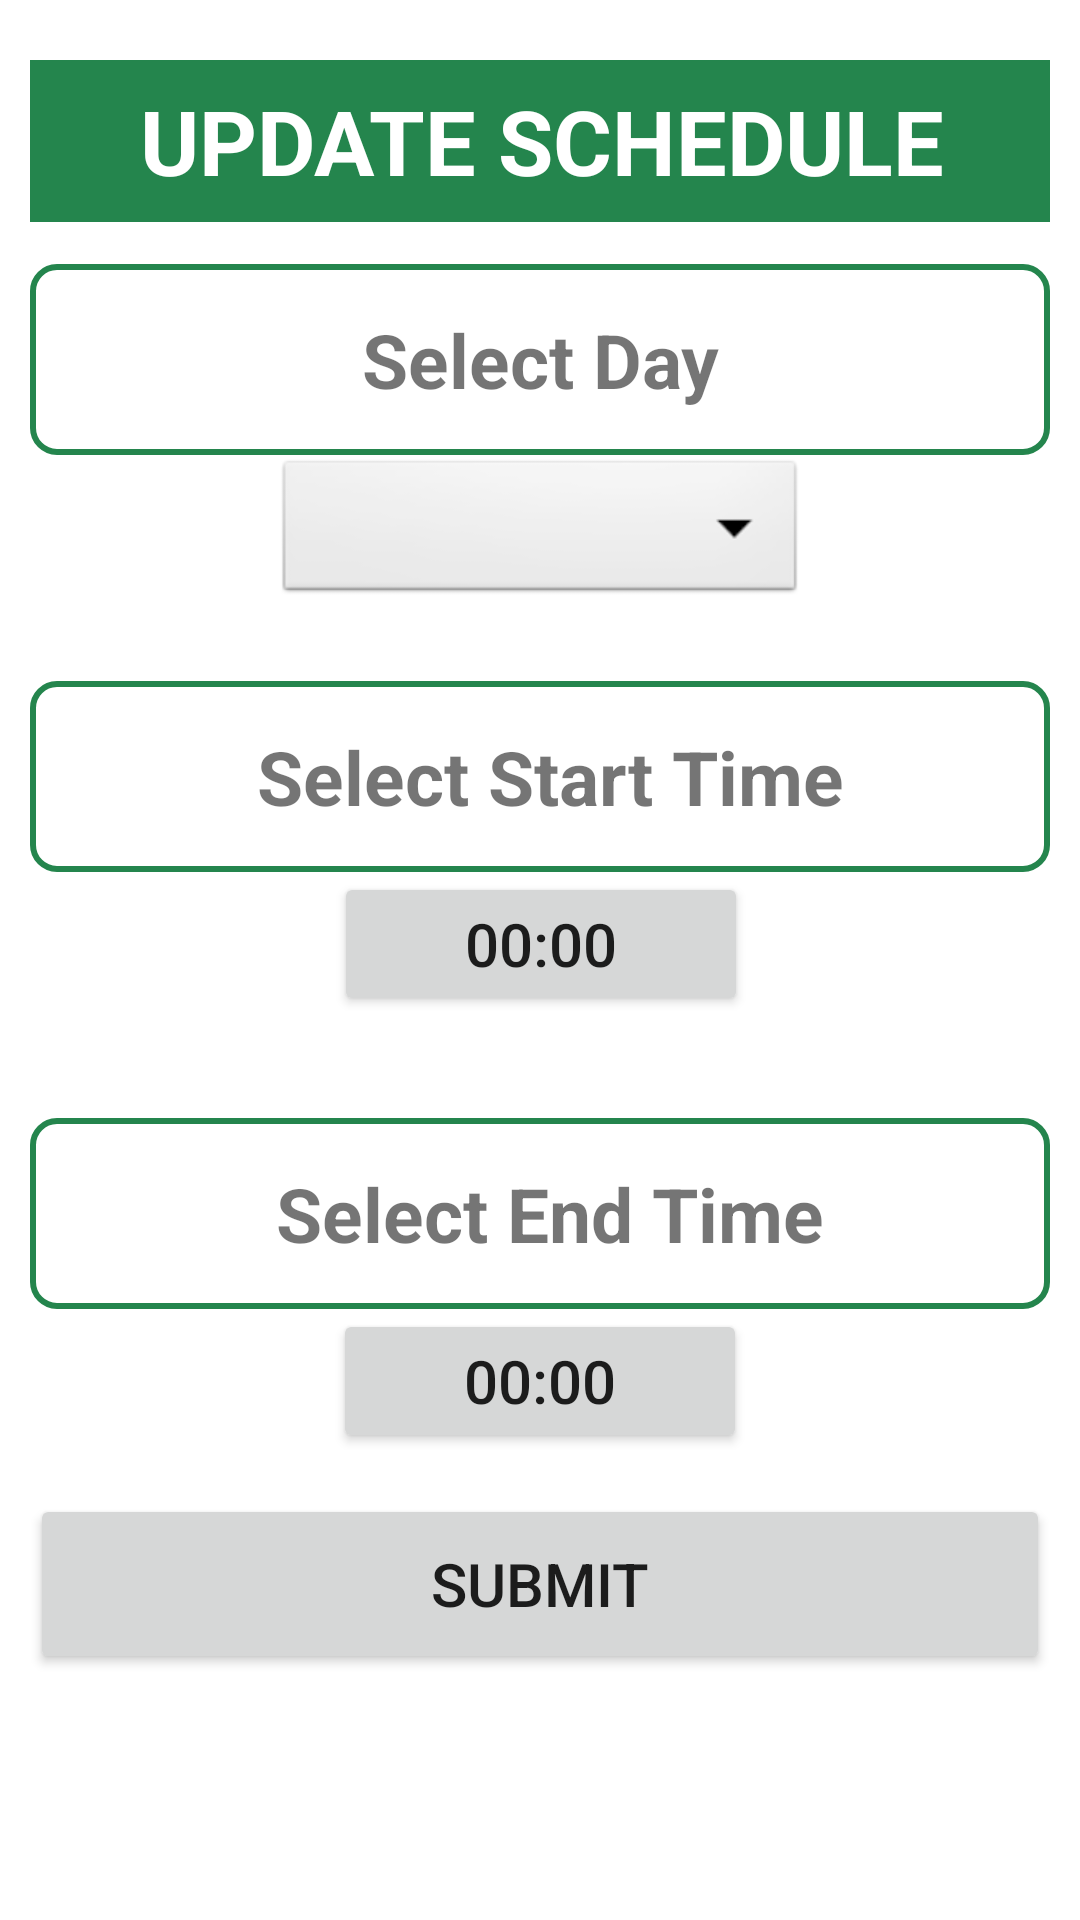

Produce the Android XML layout that renders to this screen, including the resource entries it uses.
<!-- AndroidManifest.xml: application theme Theme.HelpGenic -->
<!-- res/layout/activity_update_virtual_schedule.xml -->
<?xml version="1.0" encoding="utf-8"?>
<androidx.constraintlayout.widget.ConstraintLayout
    xmlns:android="http://schemas.android.com/apk/res/android"
    xmlns:app="http://schemas.android.com/apk/res-auto"
    xmlns:tools="http://schemas.android.com/tools"
    android:padding="10dp"
    android:layout_width="match_parent"
    android:layout_height="match_parent"
    tools:context=".Doctor.AddVirtualSchedule">

    <TextView
        android:id="@+id/selectDay"
        android:layout_width="match_parent"
        android:layout_height="wrap_content"
        android:gravity="center"
        android:padding="15dp"
        android:text="Select Day"
        android:textSize="25sp"
        android:textStyle="bold"
        android:background="@drawable/list_view_custom_design"
        app:layout_constraintBottom_toBottomOf="parent"
        app:layout_constraintEnd_toEndOf="parent"
        app:layout_constraintHorizontal_bias="0.0"
        app:layout_constraintStart_toStartOf="parent"
        app:layout_constraintTop_toTopOf="parent"
        app:layout_constraintVertical_bias="0.14" />

    <TextView
        android:id="@+id/startTime"
        android:layout_width="match_parent"
        android:layout_height="wrap_content"
        android:gravity="center"
        android:padding="15dp"
        android:text=" Select Start Time"
        android:textSize="25sp"
        android:textStyle="bold"
        android:background="@drawable/list_view_custom_design"
        app:layout_constraintBottom_toBottomOf="parent"
        app:layout_constraintEnd_toEndOf="parent"
        app:layout_constraintTop_toTopOf="parent"
        app:layout_constraintVertical_bias="0.39" />

    <TextView
        android:id="@+id/endTime"
        android:layout_width="match_parent"
        android:layout_height="wrap_content"
        android:gravity="center"
        android:padding="15dp"
        android:text=" Select End Time"
        android:textSize="25sp"
        android:textStyle="bold"
        android:background="@drawable/list_view_custom_design"
        app:layout_constraintBottom_toBottomOf="parent"
        app:layout_constraintEnd_toEndOf="parent"
        app:layout_constraintTop_toTopOf="parent"
        app:layout_constraintVertical_bias="0.652" />

    <Spinner
        android:id="@+id/spinner"
        android:layout_width="177dp"
        android:layout_height="51dp"
        android:background="@android:drawable/btn_dropdown"
        app:layout_constraintEnd_toEndOf="parent"
        app:layout_constraintStart_toStartOf="parent"
        app:layout_constraintTop_toBottomOf="@+id/selectDay" />

    <Button
        android:id="@+id/start"
        android:layout_width="138dp"
        android:layout_height="48dp"
        android:text="00:00"
        android:textSize="20sp"
        app:layout_constraintEnd_toEndOf="parent"
        app:layout_constraintHorizontal_bias="0.501"
        app:layout_constraintStart_toStartOf="parent"
        app:layout_constraintTop_toBottomOf="@+id/startTime" />

    <Button
        android:id="@+id/end"
        android:layout_width="138dp"
        android:layout_height="48dp"
        android:text="00:00"
        android:textSize="20sp"
        app:layout_constraintEnd_toEndOf="parent"
        app:layout_constraintStart_toStartOf="parent"
        app:layout_constraintTop_toBottomOf="@+id/endTime" />

    <Button
        android:id="@+id/submit"
        android:layout_width="match_parent"
        android:layout_height="60dp"
        android:layout_marginBottom="72dp"
        android:text="Submit"
        android:textSize="20sp"
        app:layout_constraintBottom_toBottomOf="parent"
        app:layout_constraintEnd_toEndOf="parent"
        app:layout_constraintHorizontal_bias="1.0"
        app:layout_constraintStart_toStartOf="parent" />

    <TextView
        android:id="@+id/Header"
        android:layout_width="396dp"
        android:layout_height="54dp"
        android:background="@color/green_700"
        android:gravity="center"
        android:text="UPDATE SCHEDULE"
        android:textColor="@color/white"
        android:textSize="30dp"
        android:textStyle="bold"

        app:layout_constraintBottom_toTopOf="@+id/selectDay"
        app:layout_constraintEnd_toEndOf="parent"
        app:layout_constraintStart_toStartOf="parent"
        app:layout_constraintTop_toTopOf="parent"
        app:layout_constraintVertical_bias="0.412" />
</androidx.constraintlayout.widget.ConstraintLayout>
<!-- resources referenced by this layout -->
<resources>
  <color name="green_700">#24854D</color>
  <color name="white">#FFFFFFFF</color>
  <!-- drawable list_view_custom_design (drawable) -->
  <?xml version="1.0" encoding="utf-8"?>
  <shape xmlns:android="http://schemas.android.com/apk/res/android">
      <corners android:radius="8dp"/>
      <stroke android:color="@color/green_700"/>
      <stroke android:width="2dp"/>
  </shape>
  <style name="Theme.HelpGenic" parent="Theme.MaterialComponents.DayNight.DarkActionBar">
          
          <item name="colorPrimary">@color/green_500</item>
          <item name="colorPrimaryVariant">@color/green_700</item>
          <item name="colorOnPrimary">@color/white</item>
          
  
  
  
  
  
          
          <item name="android:statusBarColor" tools:targetApi="l">?attr/colorPrimaryVariant</item>
          
      </style>
  <color name="green_500">#36a464</color>
</resources>
